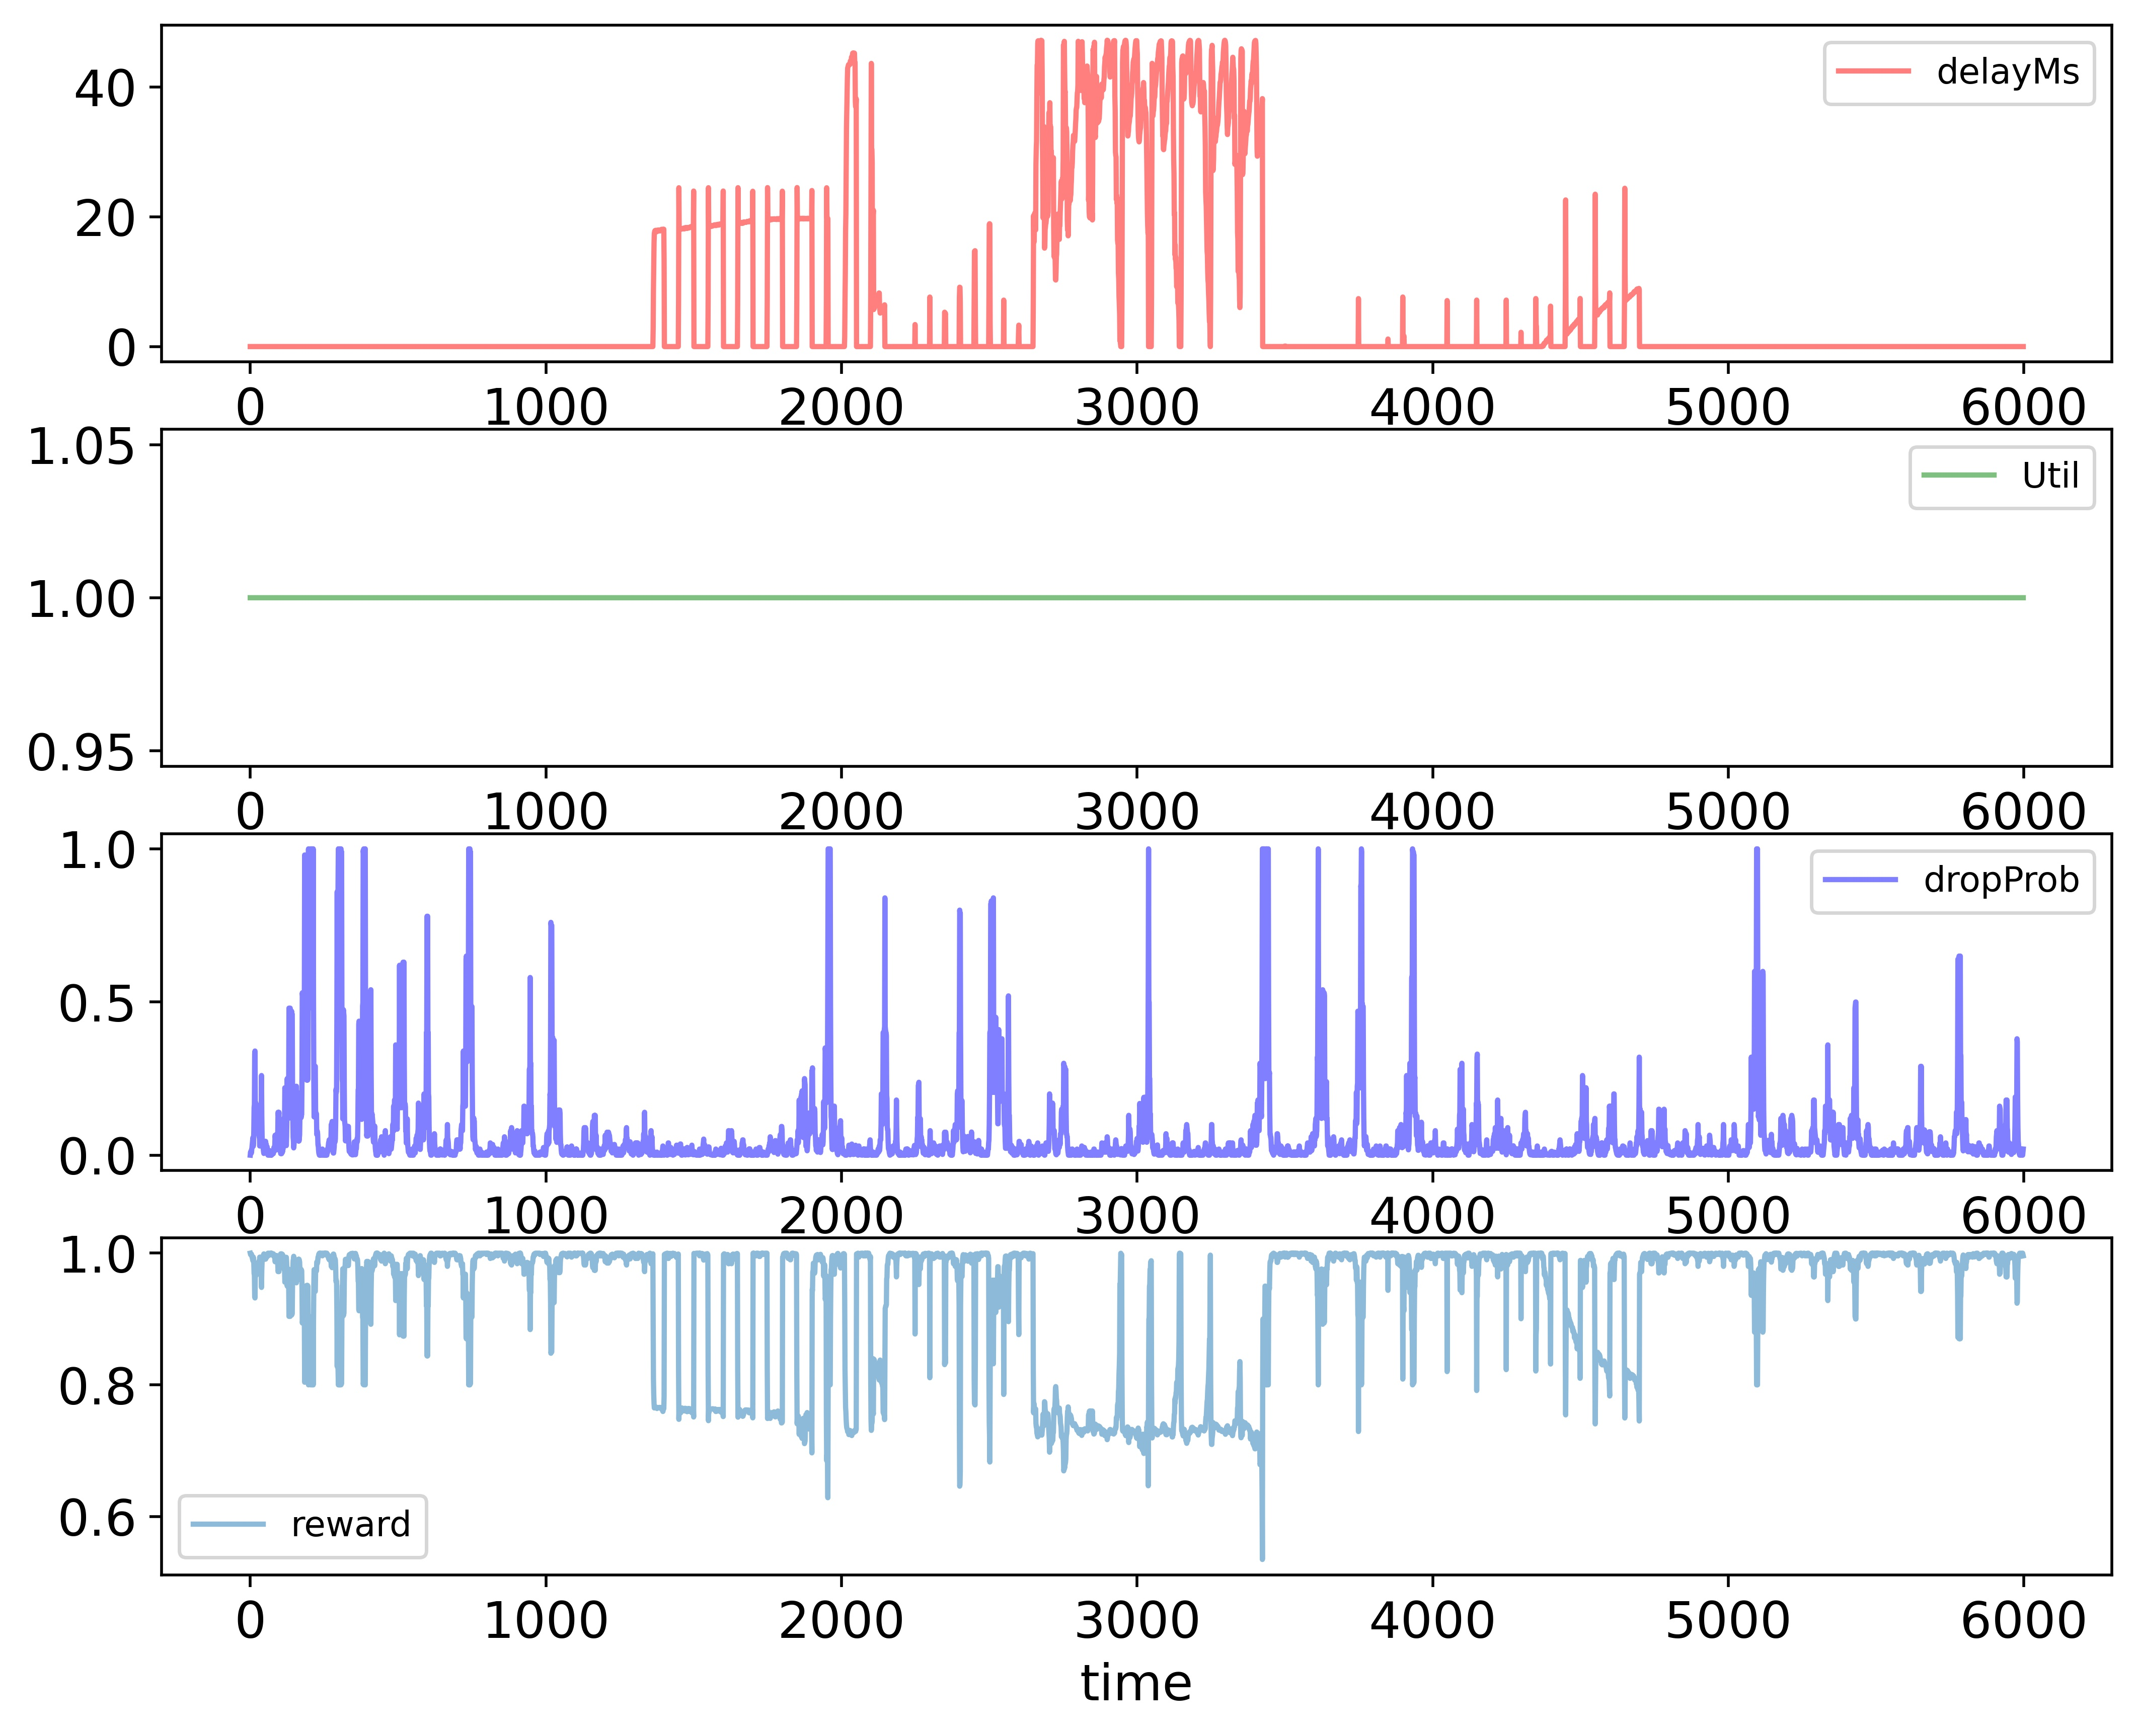

The file beside this chart, header and first rows:
time; delayMs; Util; dropProb; reward
0; 0.0; 1.0; 0.0; 1.0
1; 0.0; 1.0; 0.01; 0.998
2; 0.0; 1.0; 0.005; 0.999
3; 0.0; 1.0; 0.015; 0.997
4; 0.0; 1.0; 0.0075; 0.9985
5; 0.0; 1.0; 0.0175; 0.9965
6; 0.0; 1.0; 0.0275; 0.9945
7; 0.0; 1.0; 0.0375; 0.9925
8; 0.0; 1.0; 0.0475; 0.9905
9; 0.0; 1.0; 0.0575; 0.9885
10; 0.0; 1.0; 0.02875; 0.9942
11; 0.0; 1.0; 0.03875; 0.9923
12; 0.0; 1.0; 0.0775; 0.9845
13; 0.0; 1.0; 0.155; 0.969
14; 0.0; 1.0; 0.165; 0.967
15; 0.0; 1.0; 0.33; 0.934
16; 0.0; 1.0; 0.34; 0.932
17; 0.0; 1.0; 0.17; 0.966
18; 0.0; 1.0; 0.085; 0.983
19; 0.0; 1.0; 0.17; 0.966
20; 0.0; 1.0; 0.16; 0.968
21; 0.0; 1.0; 0.15; 0.97
22; 0.0; 1.0; 0.15; 0.97
23; 0.0; 1.0; 0.16; 0.968
24; 0.0; 1.0; 0.16; 0.968
25; 0.0; 1.0; 0.08; 0.984
26; 0.0; 1.0; 0.08; 0.984
27; 0.0; 1.0; 0.07; 0.986
28; 0.0; 1.0; 0.14; 0.972
29; 0.0; 1.0; 0.07; 0.986
30; 0.0; 1.0; 0.06; 0.988
31; 0.0; 1.0; 0.06; 0.988
32; 0.0; 1.0; 0.03; 0.994
33; 0.0; 1.0; 0.03; 0.994
34; 0.0; 1.0; 0.03; 0.994
35; 0.0; 1.0; 0.06; 0.988
36; 0.0; 1.0; 0.12; 0.976
37; 0.0; 1.0; 0.13; 0.974
38; 0.0; 1.0; 0.26; 0.948
39; 0.0; 1.0; 0.13; 0.974
40; 0.0; 1.0; 0.065; 0.987
41; 0.0; 1.0; 0.0325; 0.9935
42; 0.0; 1.0; 0.0325; 0.9935
43; 0.0; 1.0; 0.0325; 0.9935
44; 0.0; 1.0; 0.0225; 0.9955
45; 0.0; 1.0; 0.01125; 0.9977
46; 0.0; 1.0; 0.005625; 0.9989
47; 0.0; 1.0; 0.01125; 0.9977
48; 0.0; 1.0; 0.0225; 0.9955
49; 0.0; 1.0; 0.045; 0.991
50; 0.0; 1.0; 0.045; 0.991
51; 0.0; 1.0; 0.0225; 0.9955
52; 0.0; 1.0; 0.045; 0.991
53; 0.0; 1.0; 0.035; 0.993
54; 0.0; 1.0; 0.035; 0.993
55; 0.0; 1.0; 0.0175; 0.9965
56; 0.0; 1.0; 0.0275; 0.9945
57; 0.0; 1.0; 0.0275; 0.9945
58; 0.0; 1.0; 0.0175; 0.9965
59; 0.0; 1.0; 0.0075; 0.9985
... 5,939 more rows
